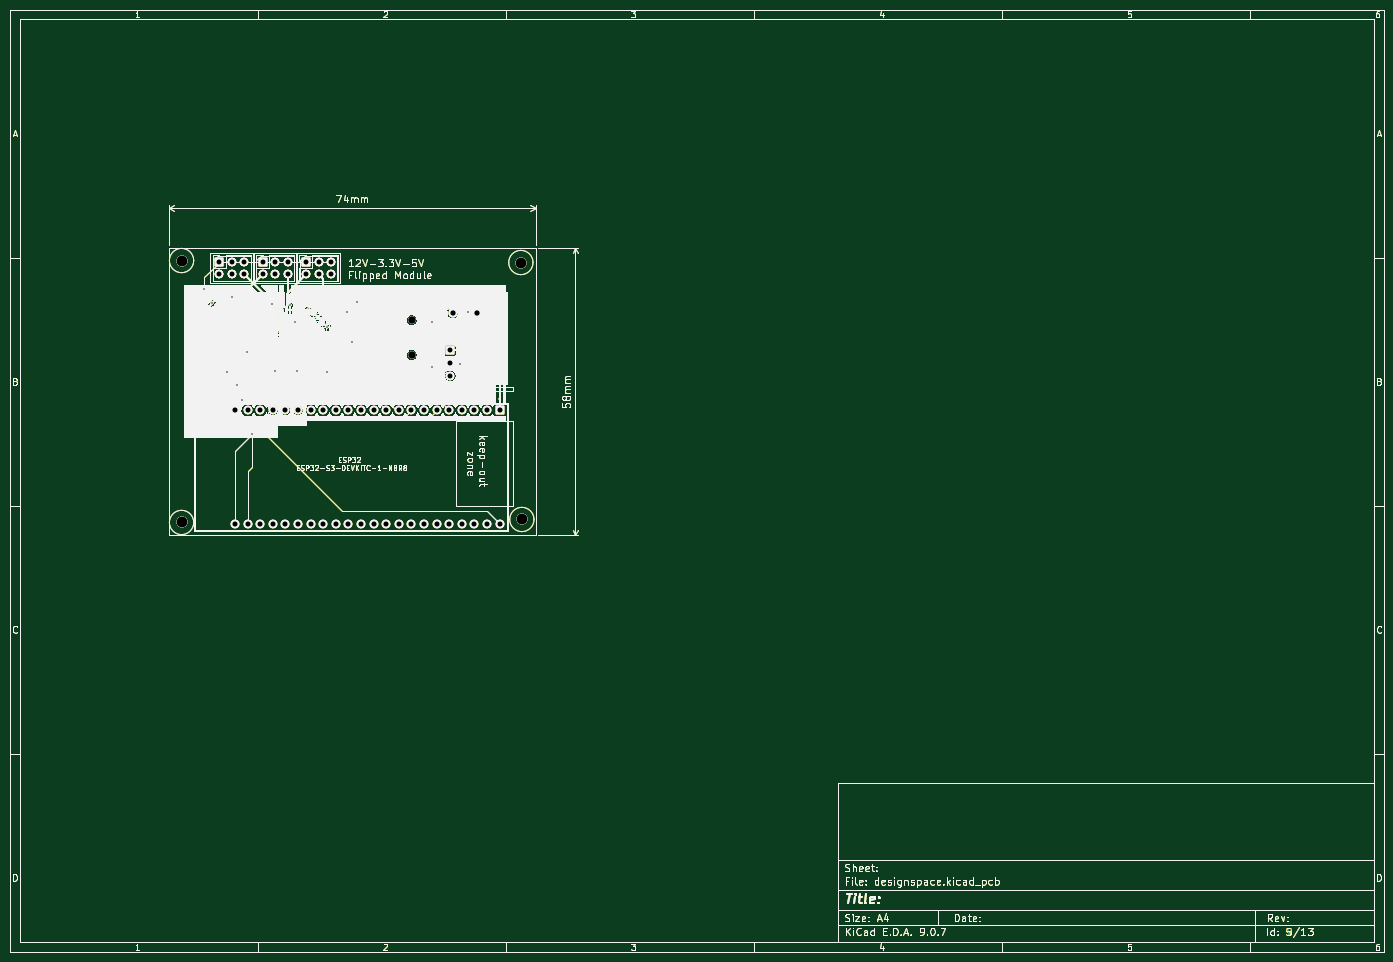
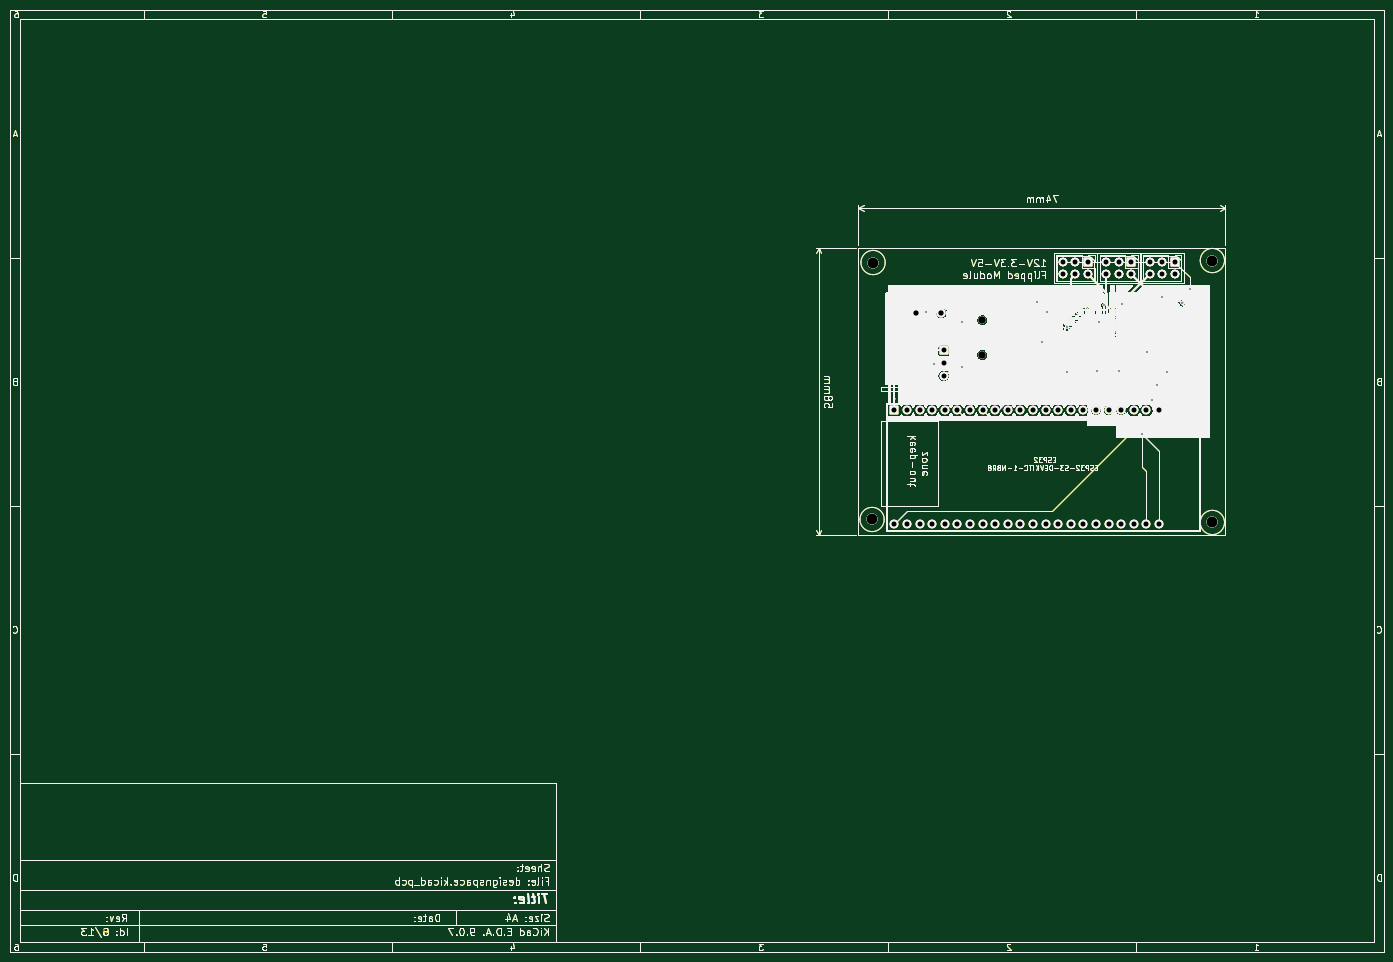
Circuit board: 11 layer files. Board 277.0 x 190.0 mm.
- bottom_copper: designspace-B_Cu.gbr (348467 bytes)
- bottom_mask: designspace-B_Mask.gbr (349560 bytes)
- paste: designspace-B_Paste.gbr (348099 bytes)
- bottom_silk: designspace-B_Silkscreen.gbr (349036 bytes)
- outline: designspace-Edge_Cuts.gbr (349008 bytes)
- top_copper: designspace-F_Cu.gbr (348207 bytes)
- top_mask: designspace-F_Mask.gbr (348052 bytes)
- paste: designspace-F_Paste.gbr (348619 bytes)
- top_silk: designspace-F_Silkscreen.gbr (348724 bytes)
- drill: designspace-NPTH.drl (477 bytes)
- drill: designspace-PTH.drl (1743 bytes)

=== bottom_copper: designspace-B_Cu.gbr (348467 bytes, source omitted) ===
=== bottom_mask: designspace-B_Mask.gbr (349560 bytes, source omitted) ===
=== paste: designspace-B_Paste.gbr (348099 bytes, source omitted) ===
=== bottom_silk: designspace-B_Silkscreen.gbr (349036 bytes, source omitted) ===
=== outline: designspace-Edge_Cuts.gbr (349008 bytes, source omitted) ===
=== top_copper: designspace-F_Cu.gbr (348207 bytes, source omitted) ===
=== top_mask: designspace-F_Mask.gbr (348052 bytes, source omitted) ===
=== paste: designspace-F_Paste.gbr (348619 bytes, source omitted) ===
=== top_silk: designspace-F_Silkscreen.gbr (348724 bytes, source omitted) ===
=== drill: designspace-NPTH.drl ===
M48
; DRILL file {KiCad 9.0.7} date 2026-05-02T16:38:01+0700
; FORMAT={-:-/ absolute / metric / decimal}
; #@! TF.CreationDate,2026-05-02T16:38:01+07:00
; #@! TF.GenerationSoftware,Kicad,Pcbnew,9.0.7
; #@! TF.FileFunction,NonPlated,1,2,NPTH
FMAT,2
METRIC
; #@! TA.AperFunction,NonPlated,NPTH,ComponentDrill
T1C1.500
; #@! TA.AperFunction,NonPlated,NPTH,ComponentDrill
T2C2.200
%
G90
G05
T1
X91.0Y-72.615
X91.0Y-79.615
T2
X44.6Y-60.6
X44.6Y-113.4
X113.0Y-61.0
X113.2Y-112.8
M30

=== drill: designspace-PTH.drl ===
M48
; DRILL file {KiCad 9.0.7} date 2026-05-02T16:38:01+0700
; FORMAT={-:-/ absolute / metric / decimal}
; #@! TF.CreationDate,2026-05-02T16:38:01+07:00
; #@! TF.GenerationSoftware,Kicad,Pcbnew,9.0.7
; #@! TF.FileFunction,Plated,1,2,PTH
FMAT,2
METRIC
; #@! TA.AperFunction,Plated,PTH,ViaDrill
T1C0.300
; #@! TA.AperFunction,Plated,PTH,ComponentDrill
T2C1.000
; #@! TA.AperFunction,Plated,PTH,ComponentDrill
T3C1.020
; #@! TA.AperFunction,Plated,PTH,ComponentDrill
T4C1.060
%
G90
G05
T1
X49.2Y-66.4
X50.75Y-69.25
X53.734Y-83.0
X54.734Y-68.0
X55.734Y-85.62
X56.75Y-88.75
X57.734Y-78.95
X58.8Y-95.5
X62.8Y-69.4
X63.4Y-82.8
X66.5Y-69.6
X67.5Y-73.0
X67.8Y-82.8
X74.0Y-74.0
X74.0Y-83.0
X78.0Y-71.0
X79.0Y-77.0
X80.0Y-69.0
X95.0Y-73.0
X95.0Y-82.0
X100.75Y-81.5
X102.25Y-71.0
T2
X52.195Y-60.86
X52.195Y-63.4
X54.735Y-60.86
X54.735Y-63.4
X57.275Y-60.86
X57.275Y-63.4
X60.92Y-60.86
X60.92Y-63.4
X63.46Y-60.86
X63.46Y-63.4
X66.0Y-60.86
X66.0Y-63.4
X69.67Y-60.86
X69.67Y-63.4
X72.21Y-60.86
X72.21Y-63.4
X74.75Y-60.86
X74.75Y-63.4
X98.775Y-78.725
X98.775Y-81.265
X98.775Y-83.805
T3
X55.38Y-90.77
X55.38Y-113.63
X57.92Y-90.77
X57.92Y-113.63
X60.46Y-90.77
X60.46Y-113.63
X63.0Y-90.77
X63.0Y-113.63
X65.54Y-90.77
X65.54Y-113.63
X68.08Y-90.77
X68.08Y-113.63
X70.62Y-90.77
X70.62Y-113.63
X73.16Y-90.77
X73.16Y-113.63
X75.7Y-90.77
X75.7Y-113.63
X78.24Y-90.77
X78.24Y-113.63
X80.78Y-90.77
X80.78Y-113.63
X83.32Y-90.77
X83.32Y-113.63
X85.86Y-90.77
X85.86Y-113.63
X88.4Y-90.77
X88.4Y-113.63
X90.94Y-90.77
X90.94Y-113.63
X93.48Y-90.77
X93.48Y-113.63
X96.02Y-90.77
X96.02Y-113.63
X98.56Y-90.77
X98.56Y-113.63
X101.1Y-90.77
X101.1Y-113.63
X103.64Y-90.77
X103.64Y-113.63
X106.18Y-90.77
X106.18Y-113.63
X108.72Y-90.77
X108.72Y-113.63
T4
X99.25Y-71.25
X104.25Y-71.25
M30
